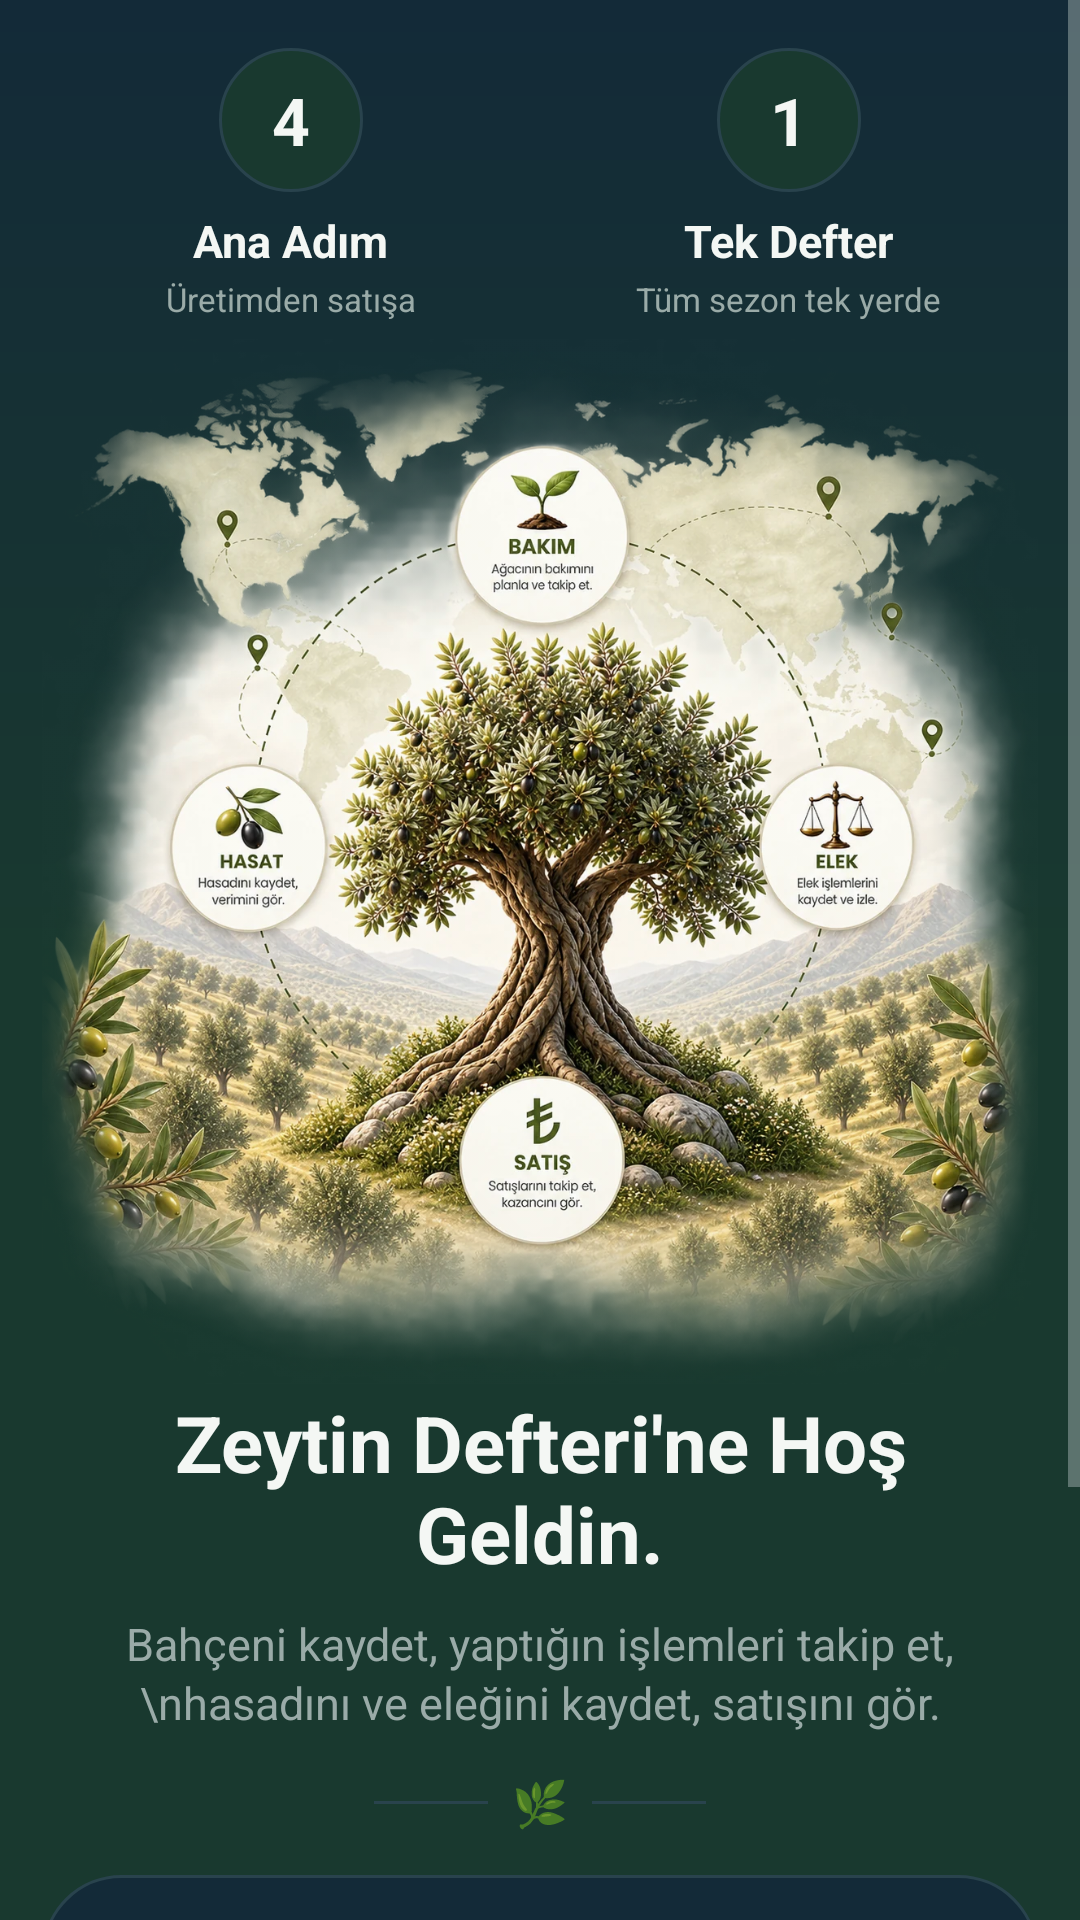

Here is an Android app screen rendered from its layout file. Give the layout XML and the strings, colors and styles it references.
<!-- AndroidManifest.xml: activity theme Theme.Welcome -->
<!-- res/layout/activity_welcome.xml -->
<?xml version="1.0" encoding="utf-8"?>
<ScrollView
    xmlns:android="http://schemas.android.com/apk/res/android"
    android:id="@+id/welcomeScroll"
    android:layout_width="match_parent"
    android:layout_height="match_parent"
    android:background="@drawable/bg_welcome"
    android:fillViewport="true"
    android:overScrollMode="never">

    <LinearLayout
        android:layout_width="match_parent"
        android:layout_height="wrap_content"
        android:orientation="vertical"
        android:gravity="center_horizontal"
        android:paddingStart="14dp"
        android:paddingEnd="14dp"
        android:paddingTop="16dp"
        android:paddingBottom="22dp">


        
        
        

        <LinearLayout
            android:layout_width="match_parent"
            android:layout_height="wrap_content"
            android:gravity="center"
            android:orientation="horizontal">


            

            <LinearLayout
                android:layout_width="0dp"
                android:layout_height="wrap_content"
                android:layout_weight="1"
                android:gravity="center"
                android:orientation="vertical">

                <TextView
                    android:layout_width="48dp"
                    android:layout_height="48dp"
                    android:background="@drawable/bg_welcome_step"
                    android:gravity="center"
                    android:text="4"
                    android:textColor="@color/zd_text"
                    android:textSize="22sp"
                    android:textStyle="bold" />

                <TextView
                    android:layout_width="wrap_content"
                    android:layout_height="wrap_content"
                    android:layout_marginTop="6dp"
                    android:text="Ana Adım"
                    android:textColor="@color/zd_text"
                    android:textSize="15sp"
                    android:textStyle="bold" />

                <TextView
                    android:layout_width="wrap_content"
                    android:layout_height="wrap_content"
                    android:layout_marginTop="2dp"
                    android:text="Üretimden satışa"
                    android:textColor="@color/zd_muted"
                    android:textSize="11sp" />

            </LinearLayout>


            

            <LinearLayout
                android:layout_width="0dp"
                android:layout_height="wrap_content"
                android:layout_weight="1"
                android:gravity="center"
                android:orientation="vertical">

                <TextView
                    android:layout_width="48dp"
                    android:layout_height="48dp"
                    android:background="@drawable/bg_welcome_step"
                    android:gravity="center"
                    android:text="1"
                    android:textColor="@color/zd_text"
                    android:textSize="22sp"
                    android:textStyle="bold" />

                <TextView
                    android:layout_width="wrap_content"
                    android:layout_height="wrap_content"
                    android:layout_marginTop="6dp"
                    android:text="Tek Defter"
                    android:textColor="@color/zd_text"
                    android:textSize="15sp"
                    android:textStyle="bold" />

                <TextView
                    android:layout_width="wrap_content"
                    android:layout_height="wrap_content"
                    android:layout_marginTop="2dp"
                    android:text="Tüm sezon tek yerde"
                    android:textColor="@color/zd_muted"
                    android:textSize="11sp" />

            </LinearLayout>

        </LinearLayout>


        
        
        

        <ImageView
            android:id="@+id/imgHeroScene"
            android:layout_width="match_parent"
            android:layout_height="wrap_content"
            android:layout_marginTop="6dp"
            android:adjustViewBounds="true"
            android:contentDescription="Zeytin Defteri tanıtım görseli"
            android:scaleType="fitCenter"
            android:src="@drawable/welcome_hero_scene" />


        
        
        

        <TextView
            android:id="@+id/tvAppName"
            android:layout_width="match_parent"
            android:layout_height="wrap_content"
            android:layout_marginTop="2dp"
            android:gravity="center"
            android:text="Zeytin Defteri'ne Hoş Geldin."
            android:textColor="@color/zd_text"
            android:textSize="26sp"
            android:textStyle="bold" />


        
        
        

        <TextView
            android:id="@+id/tvSlogan"
            android:layout_width="match_parent"
            android:layout_height="wrap_content"
            android:layout_marginTop="9dp"
            android:gravity="center"
            android:lineSpacingExtra="2dp"
            android:text="Bahçeni kaydet, yaptığın işlemleri takip et,\nhasadını ve eleğini kaydet, satışını gör."
            android:textColor="@color/zd_muted"
            android:textSize="15sp" />


        
        
        

        <LinearLayout
            android:layout_width="wrap_content"
            android:layout_height="wrap_content"
            android:layout_marginTop="13dp"
            android:gravity="center"
            android:orientation="horizontal">

            <View
                android:layout_width="38dp"
                android:layout_height="1dp"
                android:background="@color/zd_border" />

            <TextView
                android:layout_width="wrap_content"
                android:layout_height="wrap_content"
                android:layout_marginStart="8dp"
                android:layout_marginEnd="8dp"
                android:text="🌿"
                android:textSize="15sp" />

            <View
                android:layout_width="38dp"
                android:layout_height="1dp"
                android:background="@color/zd_border" />

        </LinearLayout>


        
        
        

        <LinearLayout
            android:layout_width="match_parent"
            android:layout_height="wrap_content"
            android:layout_marginTop="14dp"
            android:background="@drawable/bg_welcome_bottom_panel"
            android:orientation="vertical"
            android:paddingStart="16dp"
            android:paddingEnd="16dp"
            android:paddingTop="15dp"
            android:paddingBottom="14dp">


            
            
            

            <TextView
                android:id="@+id/tvLogin"
                android:layout_width="match_parent"
                android:layout_height="wrap_content"
                android:clickable="true"
                android:focusable="true"
                android:gravity="center"
                android:text="Zaten hesabın var mı?  Giriş yap ›"
                android:textColor="@color/zd_text"
                android:textSize="15sp"
                android:textStyle="bold" />


            
            
            

            <Button
                android:id="@+id/btnStart"
                android:layout_width="match_parent"
                android:layout_height="58dp"
                android:layout_marginTop="13dp"
                android:background="@drawable/bg_welcome_button"
                android:backgroundTint="@null"
                android:elevation="5dp"
                android:gravity="center"
                android:paddingStart="20dp"
                android:paddingEnd="20dp"
                android:text="Ücretsiz Başla   →"
                android:textAllCaps="false"
                android:textColor="#FFFFFF"
                android:textSize="18sp"
                android:textStyle="bold" />


            
            
            

            <TextView
                android:id="@+id/tvSecurity"
                android:layout_width="match_parent"
                android:layout_height="wrap_content"
                android:layout_marginTop="11dp"
                android:gravity="center"
                android:text="🔒 Verilerin güvende. Gizliliğin bizim için önemli."
                android:textColor="@color/zd_muted"
                android:textSize="11sp" />


            
            
            
            

            <TextView
                android:id="@+id/tvTerms"
                android:layout_width="match_parent"
                android:layout_height="wrap_content"
                android:layout_marginTop="7dp"
                android:clickable="true"
                android:focusable="true"
                android:gravity="center"
                android:linksClickable="true"
                android:lineSpacingExtra="1dp"
                android:text="Devam ederek Kullanım Koşulları ve Gizlilik Politikası’nı kabul etmiş olursun."
                android:textColor="@color/zd_muted"
                android:textSize="10sp" />


        </LinearLayout>


    </LinearLayout>

</ScrollView>
<!-- resources referenced by this layout -->
<resources>
  <color name="zd_border">#29434D</color>
  <color name="zd_muted">#9AABA8</color>
  <color name="zd_text">#F4F7F4</color>
  <!-- drawable bg_welcome (drawable) -->
  <?xml version="1.0" encoding="utf-8"?>
  <shape xmlns:android="http://schemas.android.com/apk/res/android"
      android:shape="rectangle">
  
      <gradient
          android:angle="270"
          android:startColor="@color/zd_card"
          android:centerColor="@color/zd_green_soft"
          android:endColor="@color/zd_green_soft" />
  
  </shape>
  <!-- drawable bg_welcome_bottom_panel (drawable) -->
  <?xml version="1.0" encoding="utf-8"?>
  <shape xmlns:android="http://schemas.android.com/apk/res/android"
      android:shape="rectangle">
  
      <corners
          android:radius="26dp" />
  
      <solid
          android:color="@color/zd_card" />
  
      <stroke
          android:width="1dp"
          android:color="@color/zd_border" />
  
  </shape>
  <!-- drawable bg_welcome_button (drawable) -->
  <?xml version="1.0" encoding="utf-8"?>
  <selector xmlns:android="http://schemas.android.com/apk/res/android">
  
  
      
  
      <item android:state_pressed="true">
  
          <shape android:shape="rectangle">
  
              <corners
                  android:radius="20dp" />
  
              <solid
                  android:color="#435524" />
  
          </shape>
  
      </item>
  
  
      
  
      <item>
  
          <shape android:shape="rectangle">
  
              <corners
                  android:radius="20dp" />
  
              <gradient
                  android:angle="0"
                  android:startColor="#4C612A"
                  android:endColor="#718B43" />
  
          </shape>
  
      </item>
  
  
  </selector>
  <!-- drawable bg_welcome_step (drawable) -->
  <?xml version="1.0" encoding="utf-8"?>
  <shape xmlns:android="http://schemas.android.com/apk/res/android"
      android:shape="oval">
  
      <solid
          android:color="@color/zd_green_soft" />
  
      <stroke
          android:width="1dp"
          android:color="@color/zd_border" />
  
  </shape>
  <!-- drawable welcome_hero_scene: webp bitmap (drawable-nodpi, 659764 bytes) -->
  <style name="Theme.Welcome" parent="android:Theme.Material.NoActionBar">
          <item name="android:colorPrimary">@color/zd_green</item>
          <item name="android:colorPrimaryDark">@color/zd_bg</item>
          <item name="android:colorAccent">@color/zd_green</item>
          <item name="android:statusBarColor">@color/zd_bg</item>
          <item name="android:windowLightStatusBar">false</item>
          <item name="android:navigationBarColor">@color/zd_bg</item>
          <item name="android:windowLightNavigationBar">false</item>
          <item name="android:windowBackground">@color/zd_bg</item>
          <item name="android:textColorPrimary">@color/zd_text</item>
          <item name="android:textColorSecondary">@color/zd_muted</item>
          <item name="android:textColorHint">@color/zd_muted</item>
      </style>
  <color name="zd_card">#132A38</color>
  <color name="zd_green_soft">#19392F</color>
  <color name="zd_green">#79C95A</color>
  <color name="zd_bg">#0B1D28</color>
</resources>
